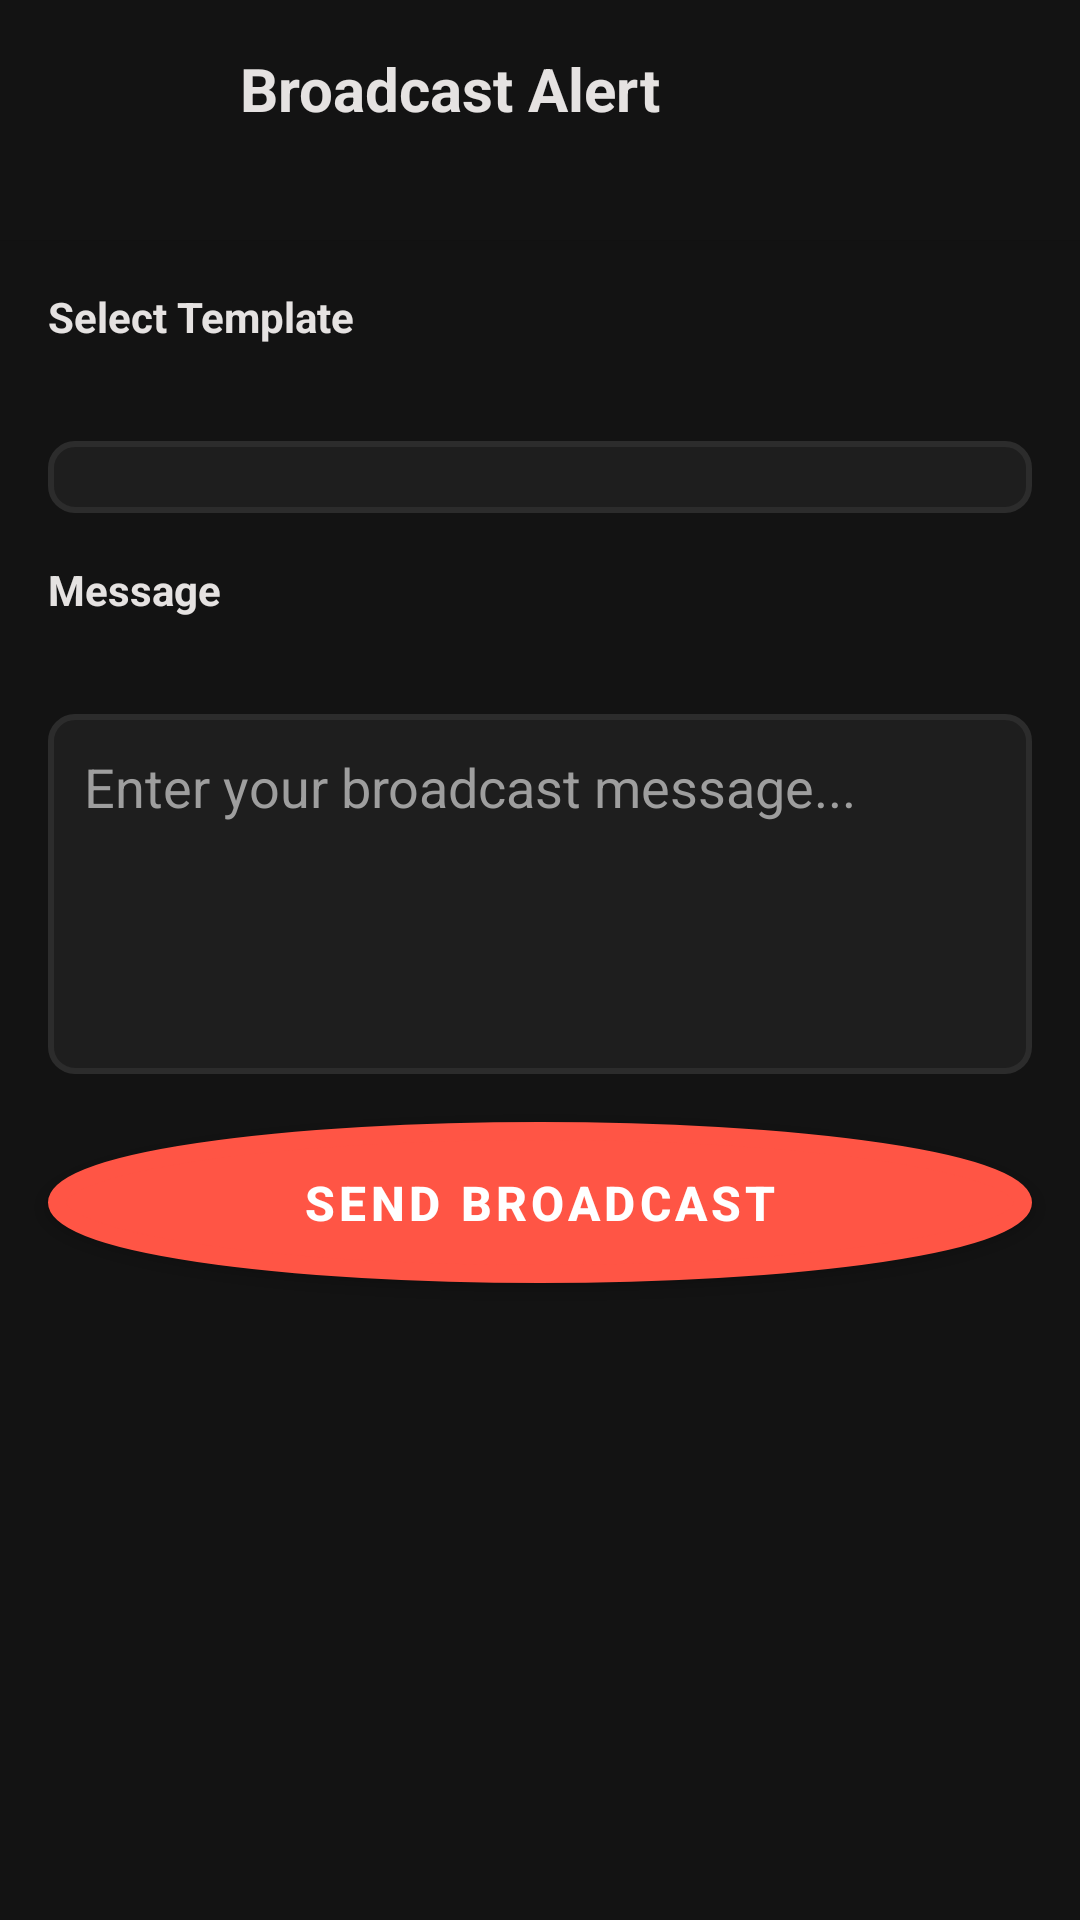

This screen was rendered from an Android layout file. Write that file and the resources it references.
<!-- AndroidManifest.xml: application theme Theme.ResQNet -->
<!-- res/layout/activity_broadcast.xml -->
<?xml version="1.0" encoding="utf-8"?>
<androidx.constraintlayout.widget.ConstraintLayout xmlns:android="http://schemas.android.com/apk/res/android"
    xmlns:app="http://schemas.android.com/apk/res-auto"
    android:layout_width="match_parent"
    android:layout_height="match_parent"
    android:background="#131313">

    
    <LinearLayout
        android:id="@+id/topAppBar"
        android:layout_width="match_parent"
        android:layout_height="wrap_content"
        android:background="#131313"
        android:orientation="horizontal"
        android:padding="16dp"
        android:elevation="4dp"
        app:layout_constraintTop_toTopOf="parent">

        <ImageButton
            android:id="@+id/btnBack"
            android:layout_width="48dp"
            android:layout_height="48dp"
            android:background="?attr/selectableItemBackgroundBorderless"
            android:src="@drawable/ic_back"
            android:tint="#E5E2E1"
            android:layout_marginEnd="16dp" />

        <TextView
            android:layout_width="0dp"
            android:layout_height="wrap_content"
            android:layout_weight="1"
            android:text="Broadcast Alert"
            android:textColor="#E5E2E1"
            android:textSize="20sp"
            android:textStyle="bold" />
    </LinearLayout>

    
    <TextView
        android:id="@+id/tvTemplateLabel"
        android:layout_width="match_parent"
        android:layout_height="wrap_content"
        android:text="Select Template"
        android:textColor="#E5E2E1"
        android:textSize="14sp"
        android:textStyle="bold"
        android:padding="16dp"
        app:layout_constraintTop_toBottomOf="@id/topAppBar" />

    <Spinner
        android:id="@+id/spinnerTemplate"
        android:layout_width="match_parent"
        android:layout_height="wrap_content"
        android:background="@drawable/input_field"
        android:padding="12dp"
        android:layout_margin="16dp"
        app:layout_constraintTop_toBottomOf="@id/tvTemplateLabel" />

    
    <TextView
        android:id="@+id/tvMessageLabel"
        android:layout_width="match_parent"
        android:layout_height="wrap_content"
        android:text="Message"
        android:textColor="#E5E2E1"
        android:textSize="14sp"
        android:textStyle="bold"
        android:padding="16dp"
        app:layout_constraintTop_toBottomOf="@id/spinnerTemplate" />

    <EditText
        android:id="@+id/etBroadcastMessage"
        android:layout_width="match_parent"
        android:layout_height="wrap_content"
        android:background="@drawable/input_field"
        android:hint="Enter your broadcast message..."
        android:textColor="#E5E2E1"
        android:textColorHint="#9E9E9E"
        android:padding="12dp"
        android:layout_margin="16dp"
        android:minHeight="120dp"
        android:gravity="top"
        app:layout_constraintTop_toBottomOf="@id/tvMessageLabel" />

    
    <Button
        android:id="@+id/btnSendBroadcast"
        android:layout_width="match_parent"
        android:layout_height="wrap_content"
        android:background="@drawable/sos_button"
        android:text="SEND BROADCAST"
        android:textColor="#FFFFFF"
        android:textSize="16sp"
        android:textStyle="bold"
        android:padding="16dp"
        android:layout_margin="16dp"
        app:layout_constraintTop_toBottomOf="@id/etBroadcastMessage" />

</androidx.constraintlayout.widget.ConstraintLayout>
<!-- resources referenced by this layout -->
<resources>
  <!-- drawable input_field (drawable) -->
  <?xml version="1.0" encoding="utf-8"?>
  <shape xmlns:android="http://schemas.android.com/apk/res/android"
      android:shape="rectangle">
      <solid android:color="#1E1E1E" />
      <stroke
          android:width="2dp"
          android:color="#2C2C2C" />
      <corners android:radius="8dp" />
  </shape>
  <!-- drawable sos_button (drawable) -->
  <?xml version="1.0" encoding="utf-8"?>
  <shape xmlns:android="http://schemas.android.com/apk/res/android"
      android:shape="oval">
      <solid android:color="#FF3B30" />
      <stroke
          android:width="6dp"
          android:color="#000000" />
  </shape>
  <style name="Theme.ResQNet" parent="Theme.MaterialComponents.DayNight.NoActionBar">
          
          <item name="colorPrimary">@color/primary</item>
          <item name="colorPrimaryVariant">@color/primary_container</item>
          <item name="colorOnPrimary">@color/on_primary</item>
  
          
          <item name="colorSecondary">@color/secondary</item>
          <item name="colorSecondaryVariant">@color/secondary_container</item>
          <item name="colorOnSecondary">@color/on_secondary</item>
  
          
          <item name="android:statusBarColor">@color/background</item>
          <item name="android:windowLightStatusBar">false</item>
  
          
          <item name="android:navigationBarColor">@color/background</item>
          <item name="android:windowLightNavigationBar">false</item>
  
          
          <item name="android:windowBackground">@color/background</item>
          <item name="android:colorBackground">@color/background</item>
          <item name="colorOnBackground">@color/on_background</item>
  
          
          <item name="colorSurface">@color/surface</item>
          <item name="colorOnSurface">@color/on_surface</item>
  
          
          <item name="colorError">@color/error</item>
          <item name="colorOnError">@color/on_error</item>
  
          
          <item name="android:textColorPrimary">@color/on_surface</item>
          <item name="android:textColorSecondary">@color/on_surface_variant</item>
  
          
          <item name="buttonStyle">@style/Widget.ResQNet.Button</item>
          <item name="materialButtonStyle">@style/Widget.ResQNet.Button</item>
      </style>
  <color name="primary">#FFB4AA</color>
  <color name="primary_container">#FF5545</color>
  <color name="on_primary">#690003</color>
  <color name="secondary">#B4C6F4</color>
  <color name="secondary_container">#34466D</color>
  <color name="on_secondary">#1D2F55</color>
  <color name="background">#131313</color>
  <color name="on_background">#E5E2E1</color>
  <color name="surface">#131313</color>
  <color name="on_surface">#E5E2E1</color>
  <color name="error">#FFB4AB</color>
  <color name="on_error">#690005</color>
  <color name="on_surface_variant">#E7BDB7</color>
  <style name="Widget.ResQNet.Button" parent="Widget.MaterialComponents.Button">
          <item name="backgroundTint">@color/primary_container</item>
          <item name="android:textColor">@color/on_primary</item>
          <item name="cornerRadius">8dp</item>
      </style>
</resources>
